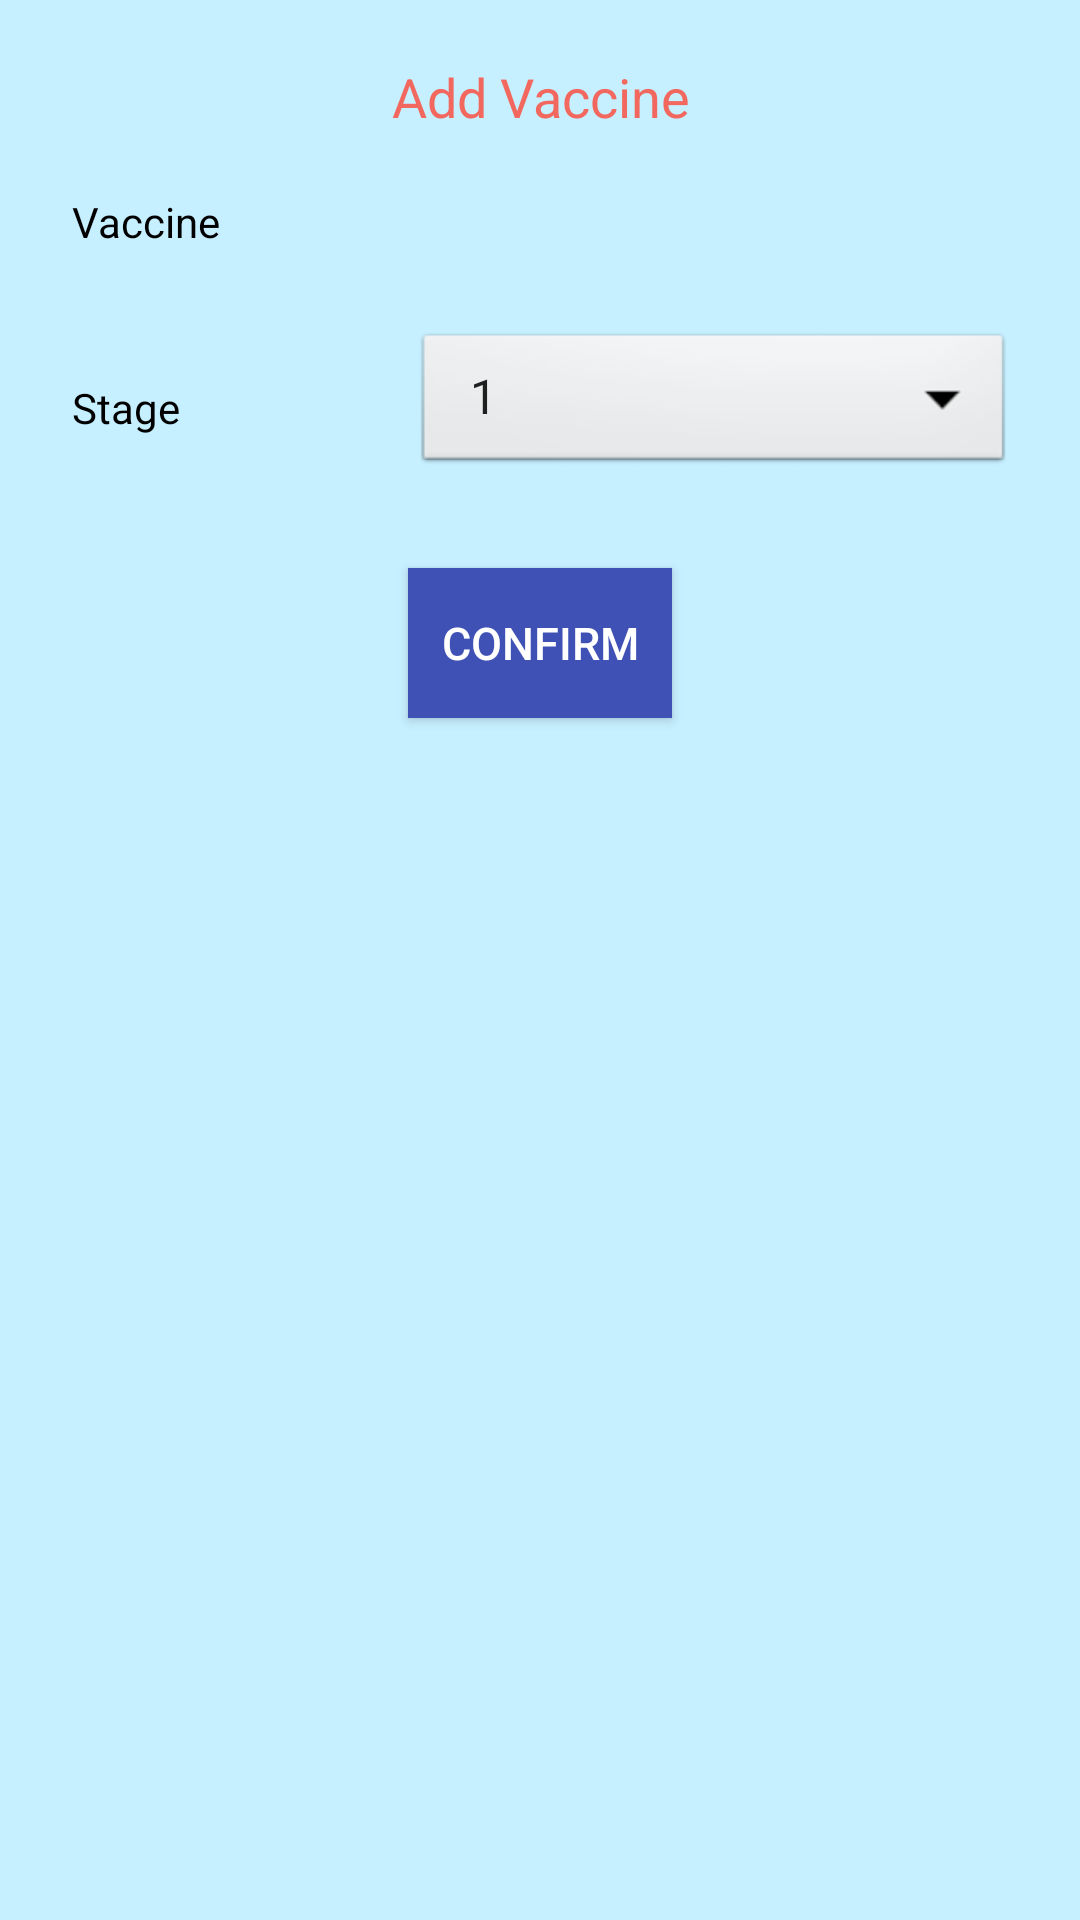

The Android layout XML behind this screen, and the referenced resources:
<!-- AndroidManifest.xml: application theme AppTheme -->
<!-- res/layout/fragment_add_vaccine.xml -->
<LinearLayout xmlns:android="http://schemas.android.com/apk/res/android"
    xmlns:tools="http://schemas.android.com/tools" android:layout_width="match_parent"
    android:layout_height="match_parent"
    android:orientation="vertical"
    android:background="@color/background"
    tools:context="com.techno.technopreneurship.FamilyFragment">

    <RelativeLayout
        android:layout_width="match_parent"
        android:layout_height="wrap_content"
        android:paddingLeft="12dp"
        android:paddingRight="12dp">
        

        <TextView
            android:id="@+id/add_V_tittle"
            android:layout_width="match_parent"
            android:layout_height="wrap_content"
            android:text="Add Vaccine"
            android:textColor="@color/login_red"
            android:textSize="18dp"
            android:gravity="center_horizontal"
            android:paddingTop="20dp"/>

        <TextView
            android:id="@+id/add_V"
            android:layout_below="@id/add_V_tittle"
            android:layout_width="wrap_content"
            android:layout_height="wrap_content"
            android:text="Vaccine"
            android:textColor="@color/black"
            android:textSize="14dp"
            android:layout_marginTop="20dp"
            android:layout_marginLeft="12dp" />

        <AutoCompleteTextView
            android:id="@+id/add_V_fill"
            android:layout_below="@id/add_V_tittle"
            android:layout_width="200dp"
            android:layout_height="30dp"
            android:layout_marginTop="15dp"
            android:layout_marginRight="12dp"
            android:background="@drawable/edittextstyle"
            android:paddingStart="20dp"
            android:paddingEnd="10dp"
            android:textColor="@color/gray"
            android:textColorHint="@color/gray"
            android:layout_alignParentRight="true" />


        <TextView
            android:id="@+id/add_stage"
            android:layout_below="@id/add_V"
            android:layout_width="wrap_content"
            android:layout_height="wrap_content"
            android:text="Stage"
            android:textColor="@color/black"
            android:textSize="14dp"
            android:layout_marginTop="43dp"
            android:layout_marginLeft="12dp"/>

        <Spinner
            android:id="@+id/add_V_stage"
            android:layout_below="@+id/add_V_fill"
            android:layout_width="200dp"
            android:layout_height="50dp"
            android:layout_marginTop="20dp"
            android:layout_marginRight="10dp"
            android:textSize="14dp"
            android:background="@android:drawable/btn_dropdown"
            android:spinnerMode="dropdown"
            android:layout_alignParentRight="true"
            android:entries="@array/vaccine_stage"/>

        <Button
            android:id="@+id/add_V_btn"
            android:layout_below="@+id/add_V_stage"
            android:layout_width="wrap_content"
            android:layout_height="50dp"
            android:text="Confirm"
            android:textSize="15dp"
            android:textColor="@color/white"
            android:background="@color/colorPrimary"
            android:layout_centerHorizontal="true"
            android:layout_marginTop="30dp"
            android:layout_marginBottom="10dp" />

        <Space
            android:layout_below="@id/add_V_btn"
            android:layout_width="match_parent"
            android:layout_height="20dp" />

    </RelativeLayout>

</LinearLayout>
<!-- resources referenced by this layout -->
<resources>
  <string-array name="vaccine_stage">
          <item>1</item>
          <item>2</item>
          <item>3</item>
      </string-array>
  <color name="background">#c6efff</color>
  <color name="black">#000000</color>
  <color name="colorPrimary">#3F51B5</color>
  <color name="gray">#999182</color>
  <color name="login_red">#F2685F</color>
  <color name="white">#FFFFFF</color>
</resources>
